Labelled photos from "dataset", an image-classification folder in SachinSB06/UAQE. The possible labels are: solder bridge, clean - no defect, cmp, crack, open solder joint, solder particle, via defect.

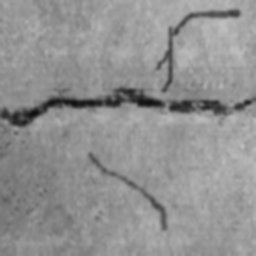
Label: crack

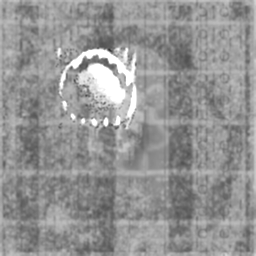
Label: solder particle

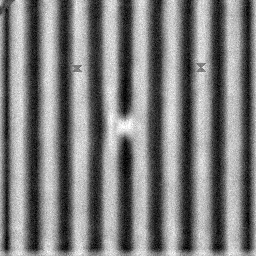
Label: solder bridge

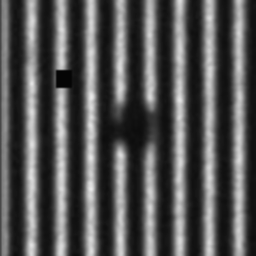
Label: open solder joint

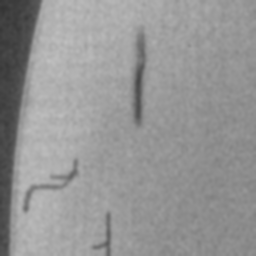
Label: crack

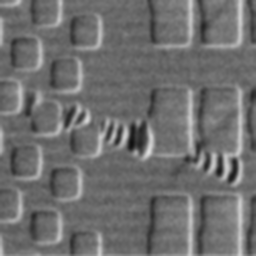
Label: cmp
